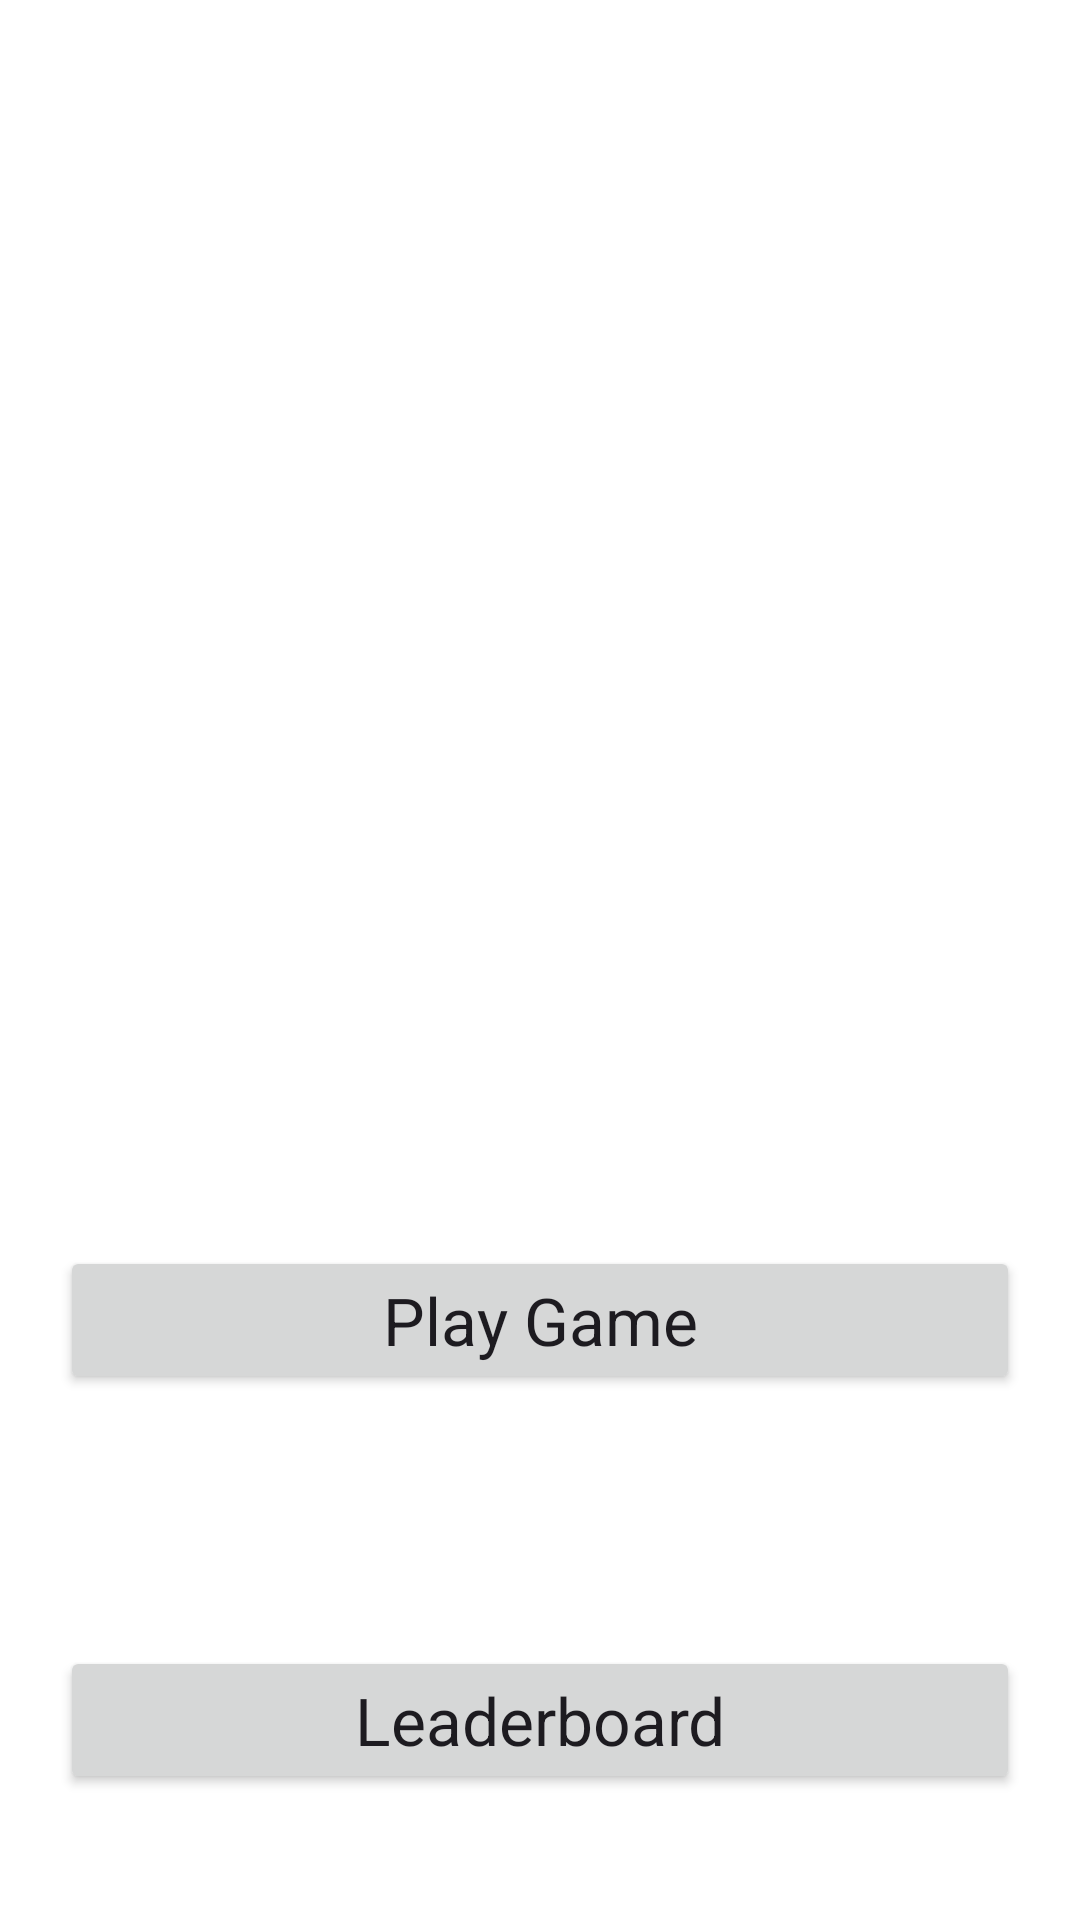

The Android layout XML behind this screen, and the referenced resources:
<!-- AndroidManifest.xml: application theme Theme.AssignmentTwo -->
<!-- res/layout/activity_main.xml -->
<?xml version="1.0" encoding="utf-8"?>
<LinearLayout xmlns:android="http://schemas.android.com/apk/res/android"
    xmlns:app="http://schemas.android.com/apk/res-auto"
    xmlns:tools="http://schemas.android.com/tools"
    android:id="@+id/main"
    android:layout_width="match_parent"
    android:layout_height="match_parent"
    tools:context=".MainActivity"
    android:orientation="vertical"
    android:background="@color/white">

    
    <ImageView
        android:layout_width="match_parent"
        android:layout_height="0dp"
        android:layout_weight="8"
        android:src="@drawable/img_wackamole_banner"
        android:scaleType="centerInside"/>

    
    <androidx.constraintlayout.widget.ConstraintLayout
        android:layout_width="match_parent"
        android:layout_height="0dp"
        android:layout_weight="2"
        android:layout_margin="20dp">

        
        <Button
            android:layout_width="match_parent"
            android:layout_height="wrap_content"
            app:layout_constraintTop_toTopOf="parent"
            app:layout_constraintBottom_toBottomOf="parent"
            android:textAppearance="?android:attr/textAppearanceLarge"
            android:text="@string/Play_Game"
            android:onClick="onClickPlay"
           />

    </androidx.constraintlayout.widget.ConstraintLayout>

    
    <androidx.constraintlayout.widget.ConstraintLayout
        android:layout_width="match_parent"
        android:layout_height="0dp"
        android:layout_weight="2"
        android:layout_margin="20dp">

        
        <Button
            android:layout_width="match_parent"
            android:layout_height="wrap_content"
            app:layout_constraintTop_toTopOf="parent"
            app:layout_constraintBottom_toBottomOf="parent"
            android:textAppearance="?android:attr/textAppearanceLarge"
            android:text="@string/Leaderboard"
            android:onClick="onClickLeaderboard"
            />

    </androidx.constraintlayout.widget.ConstraintLayout>

</LinearLayout>
<!-- resources referenced by this layout -->
<resources>
  <color name="white">#FFFFFFFF</color>
  <string name="Leaderboard">Leaderboard</string>
  <string name="Play_Game">Play Game</string>
  <style name="Theme.AssignmentTwo" parent="Base.Theme.AssignmentTwo" />
  <style name="Base.Theme.AssignmentTwo" parent="Theme.Material3.DayNight.NoActionBar">
          
          
      </style>
</resources>
